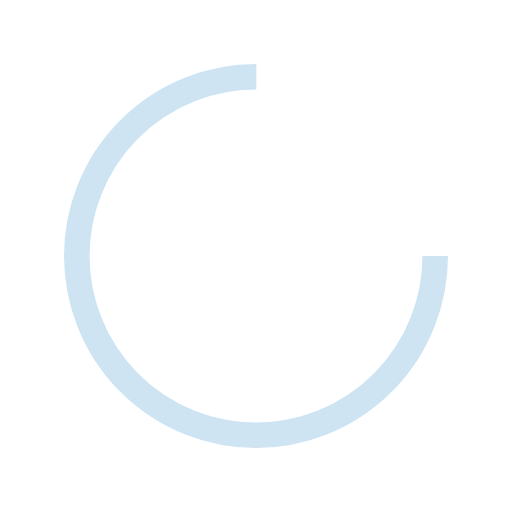
t = 0.00 s
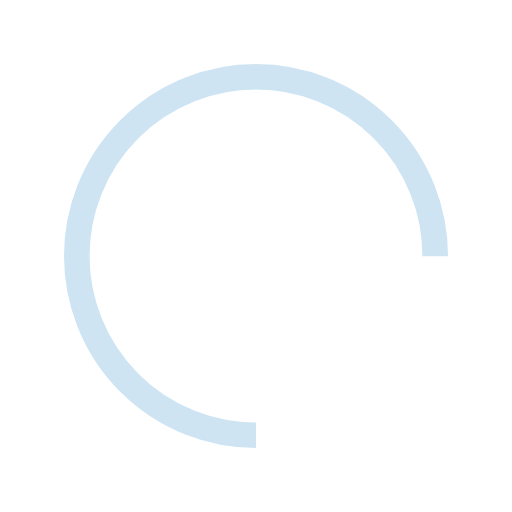
t = 0.25 s
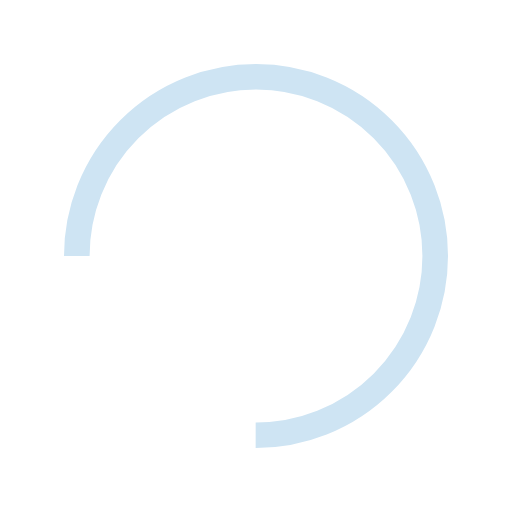
t = 0.50 s
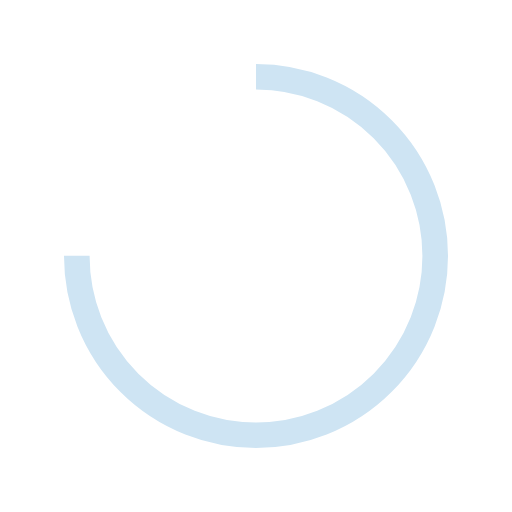
t = 0.75 s

The animated SVG that drew these frames (rendered in a browser with its animation timeline set to each time). Animation: 1 SMIL element (animateTransform=1); one cycle of 1.00 s, repeats indefinitely.

<svg width="98px"  height="98px"  xmlns="http://www.w3.org/2000/svg" viewBox="0 0 100 100" preserveAspectRatio="xMidYMid" class="lds-rolling" style="background-image: none; background-position: initial initial; background-repeat: initial initial;"><circle cx="50" cy="50" fill="none" ng-attr-stroke="{{config.color}}" ng-attr-stroke-width="{{config.width}}" ng-attr-r="{{config.radius}}" ng-attr-stroke-dasharray="{{config.dasharray}}" stroke="#cee4f3" stroke-width="5" r="35" stroke-dasharray="164.93361431346415 56.97787143782138"><animateTransform attributeName="transform" type="rotate" calcMode="linear" values="0 50 50;360 50 50" keyTimes="0;1" dur="1s" begin="0s" repeatCount="indefinite"></animateTransform></circle></svg>
